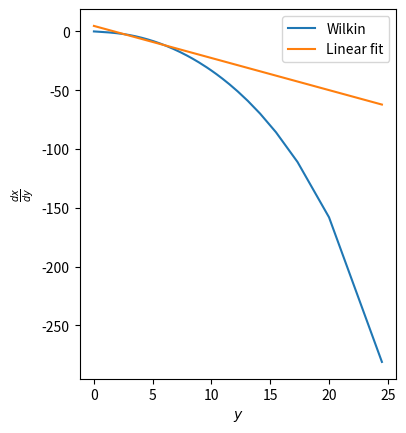

The matplotlib source for this figure:

import numpy as np
import matplotlib.pyplot as plt
import seaborn as sns

def R_point(t):
    """
    Evaluate R at a singular value for theta
    """
    return np.sqrt(3*(1-t/np.tan(t))/np.sin(t)**2)

def par_fit(D,y,y1,y2):
    """
    Do linear fit for dx/dy in the [y1,y2] range
    """
    mask = (y1 < y) & (y < y2) 
    fit = np.polyfit(y[mask],D[mask],1)
    m = fit[0]
    yref = fit[1]
    return m, yref 
theta = np.linspace(0,np.pi,400,endpoint=False)
R = np.sqrt(3*(1-theta/np.tan(theta))/np.sin(theta)**2)

# ################## t parameter for parabola ####################
#Q2 = 1
#Q1 = 2/np.tan(theta)
#Q0 = -2*x0p/Rcp
#tp = (-Q1 + np.sqrt(Q1**2 - 4*Q2*Q0))/(2*Q2)
##################################################################

################ t parameter for ellipse ########################
#C2 = a**2 + b**2/np.tan(theta)**2
#C1 = 2*b*(a-1)/np.tan(theta)
#C0 = 1-2*a
#sin_te = (-C1 + np.sqrt(C1**2 - 4*C2*C0))/(2*C2)
#cos_te = np.sqrt(1. - sin_te**2)
################################################################# 

############### Plot gradient and linear fit ####################
x = R*np.cos(theta)
y = R*np.sin(theta)
dxdy = np.diff(x)/np.diff(y)
y_min = R_point(np.radians(90))*np.sin(np.radians(90)) 
y_max = R_point(np.radians(150))*np.sin(np.radians(90))
mfit, y_ref = par_fit(dxdy,y[:-1],y_min,y_max)
dxdy_line = mfit*y[:-1] + y_ref
f = plt.figure()
#ax1 = f.add_subplot(3, 1, 1, adjustable="box", aspect=1)
ax1 = f.add_subplot(1, 1, 1, adjustable="box", aspect=0.1)
ax1.plot(y[:-1],dxdy,label="Wilkin")
ax1.plot(y[:-1],dxdy_line,label="Linear fit")
ax1.legend()
ax1.set_xlabel(r"$y$")
ax1.set_ylabel(r"$\frac{dx}{dy}$")
f.savefig("gradient-par-test.pdf")
#################################################################
